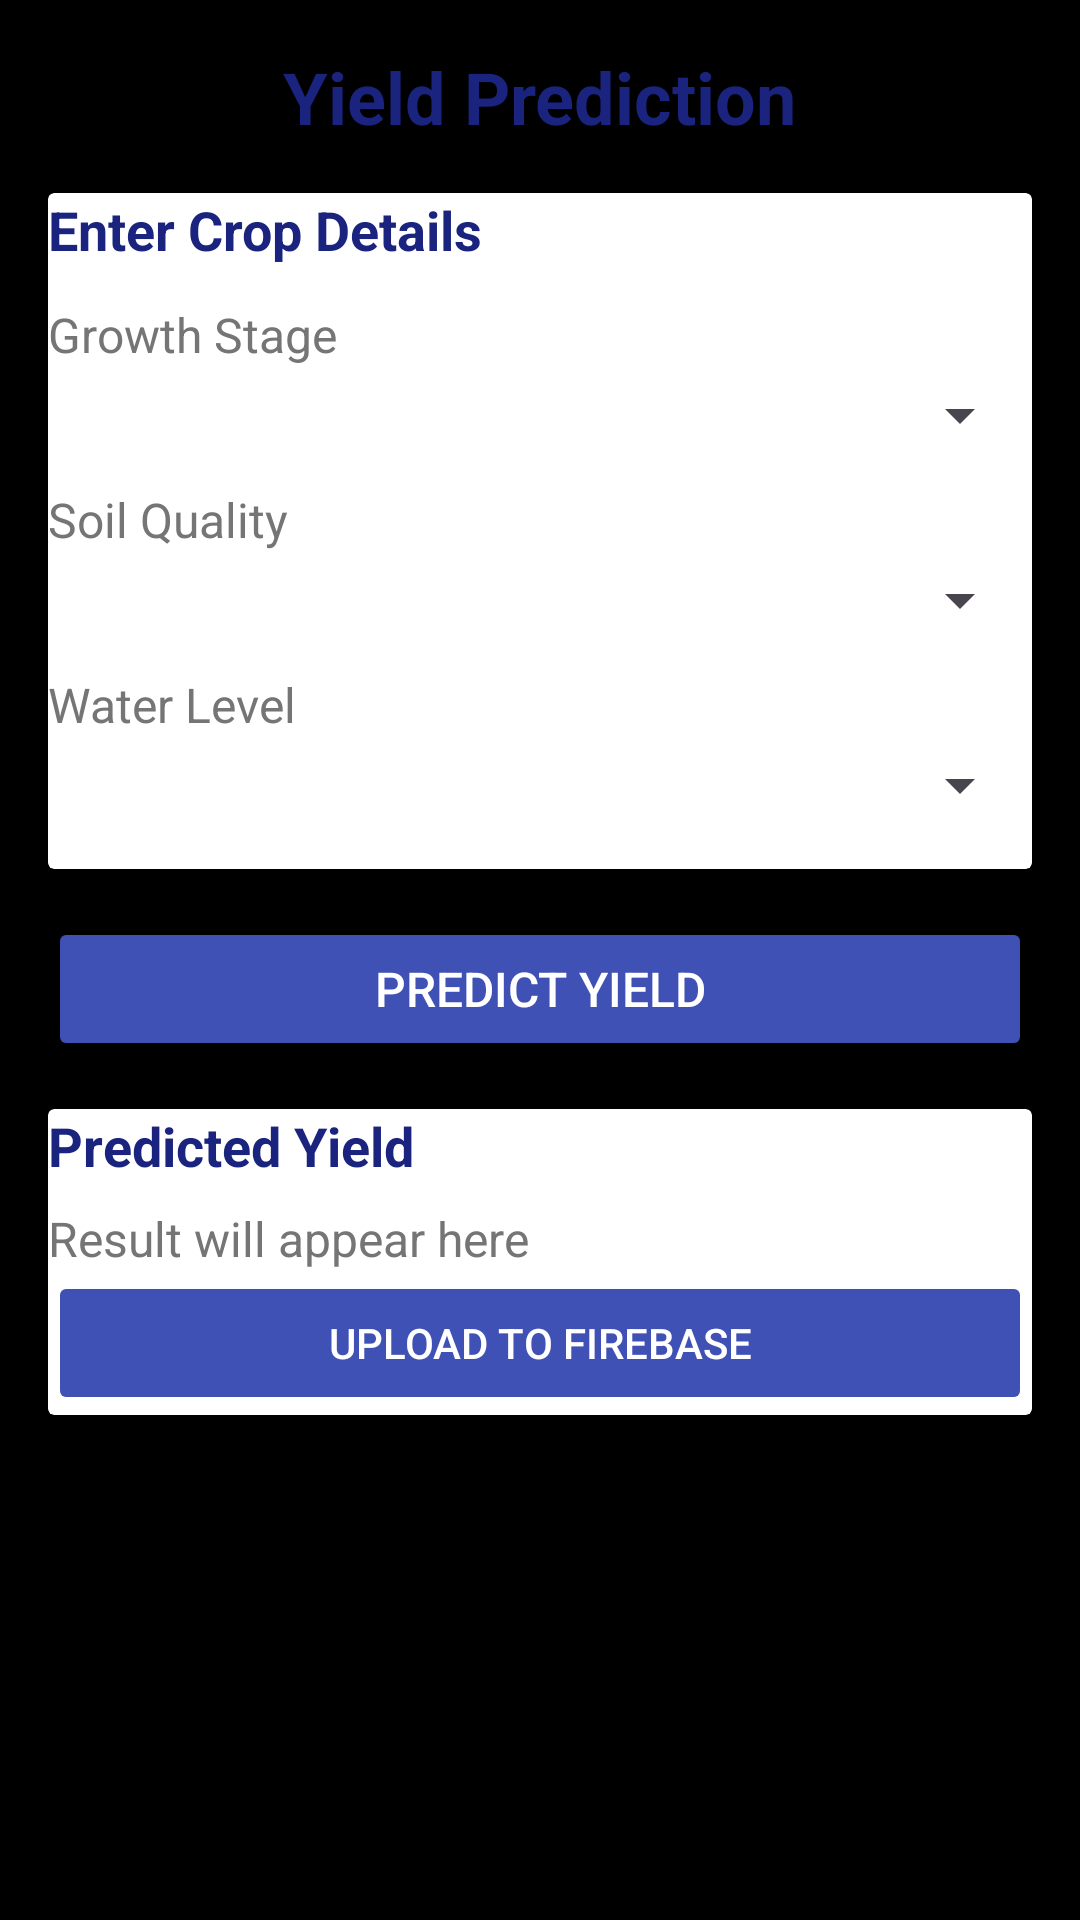

Here is an Android app screen rendered from its layout file. Give the layout XML and the strings, colors and styles it references.
<!-- AndroidManifest.xml: application theme Theme.Fasalmitra -->
<!-- res/layout/activity_yield_prediction.xml -->
<?xml version="1.0" encoding="utf-8"?>
<ScrollView
    xmlns:android="http://schemas.android.com/apk/res/android"
    android:layout_width="match_parent"
    android:layout_height="match_parent"
    android:background="@color/backgroundColor"
    android:padding="16dp">

    <LinearLayout
        android:layout_width="match_parent"
        android:layout_height="wrap_content"
        android:orientation="vertical"
        android:gravity="center_horizontal">

        
        <TextView
            android:layout_width="wrap_content"
            android:layout_height="wrap_content"
            android:text="Yield Prediction"
            android:textSize="24sp"
            android:textColor="@color/colorPrimaryDark"
            android:textStyle="bold"
            android:layout_marginBottom="16dp" />

        
        <androidx.cardview.widget.CardView
            android:id="@+id/cardInputFields"
            android:layout_width="match_parent"
            android:layout_height="wrap_content"
            android:layout_marginBottom="16dp"
            android:backgroundTint="@color/cardColor"
            android:padding="16dp">

            <LinearLayout
                android:layout_width="match_parent"
                android:layout_height="wrap_content"
                android:orientation="vertical">

                <TextView
                    android:layout_width="wrap_content"
                    android:layout_height="wrap_content"
                    android:text="Enter Crop Details"
                    android:textSize="18sp"
                    android:textColor="@color/colorPrimaryDark"
                    android:textStyle="bold"
                    android:layout_marginBottom="12dp" />

                
                <TextView
                    android:layout_width="wrap_content"
                    android:layout_height="wrap_content"
                    android:text="Growth Stage"
                    android:textSize="16sp"
                    android:textColor="@color/secondaryTextColor"
                    android:layout_marginBottom="4dp" />

                <Spinner
                    android:id="@+id/spinnerGrowthStage"
                    android:layout_width="match_parent"
                    android:layout_height="wrap_content"
                    android:layout_marginBottom="12dp" />

                
                <TextView
                    android:layout_width="wrap_content"
                    android:layout_height="wrap_content"
                    android:text="Soil Quality"
                    android:textSize="16sp"
                    android:textColor="@color/secondaryTextColor"
                    android:layout_marginBottom="4dp" />

                <Spinner
                    android:id="@+id/spinnerSoilQuality"
                    android:layout_width="match_parent"
                    android:layout_height="wrap_content"
                    android:layout_marginBottom="12dp" />

                
                <TextView
                    android:layout_width="wrap_content"
                    android:layout_height="wrap_content"
                    android:text="Water Level"
                    android:textSize="16sp"
                    android:textColor="@color/secondaryTextColor"
                    android:layout_marginBottom="4dp" />

                <Spinner
                    android:id="@+id/spinnerWaterLevel"
                    android:layout_width="match_parent"
                    android:layout_height="wrap_content"
                    android:layout_marginBottom="16dp" />
            </LinearLayout>
        </androidx.cardview.widget.CardView>

        
        <Button
            android:id="@+id/btnPredictYield"
            android:layout_width="match_parent"
            android:layout_height="wrap_content"
            android:text="Predict Yield"
            android:backgroundTint="@color/colorPrimary"
            android:textColor="@android:color/white"
            android:layout_marginBottom="16dp"
            android:padding="12dp"
            android:textSize="16sp" />

        
        <androidx.cardview.widget.CardView
            android:id="@+id/cardPredictionResult"
            android:layout_width="match_parent"
            android:layout_height="wrap_content"
            android:backgroundTint="@color/cardColor"
            android:padding="16dp">

            <LinearLayout
                android:layout_width="match_parent"
                android:layout_height="wrap_content"
                android:orientation="vertical">

                <TextView
                    android:layout_width="wrap_content"
                    android:layout_height="wrap_content"
                    android:text="Predicted Yield"
                    android:textSize="18sp"
                    android:textColor="@color/colorPrimaryDark"
                    android:textStyle="bold"
                    android:layout_marginBottom="8dp" />

                <TextView
                    android:id="@+id/tvYieldPredictionResult"
                    android:layout_width="wrap_content"
                    android:layout_height="wrap_content"
                    android:text="Result will appear here"
                    android:textSize="16sp"
                    android:textColor="@color/secondaryTextColor" />

                
                <Button
                    android:id="@+id/btnUploadToFirebase"
                    android:layout_width="match_parent"
                    android:layout_height="wrap_content"
                    android:enabled="false"
                    android:backgroundTint="@color/colorPrimary"
                    android:textColor="@android:color/white"
                    android:text="Upload to Firebase" /> 
            </LinearLayout>
        </androidx.cardview.widget.CardView>

    </LinearLayout>
</ScrollView>
<!-- resources referenced by this layout -->
<resources>
  <color name="backgroundColor">#FF000000</color>
  <color name="cardColor">#FFFFFF</color>
  <color name="colorPrimary">#3F51B5</color>
  <color name="colorPrimaryDark">#1A237E</color>
  <color name="secondaryTextColor">#757575</color>
  <style name="Theme.Fasalmitra" parent="Base.Theme.Fasalmitra" />
  <style name="Base.Theme.Fasalmitra" parent="Theme.Material3.DayNight.NoActionBar">
          
          
      </style>
</resources>
